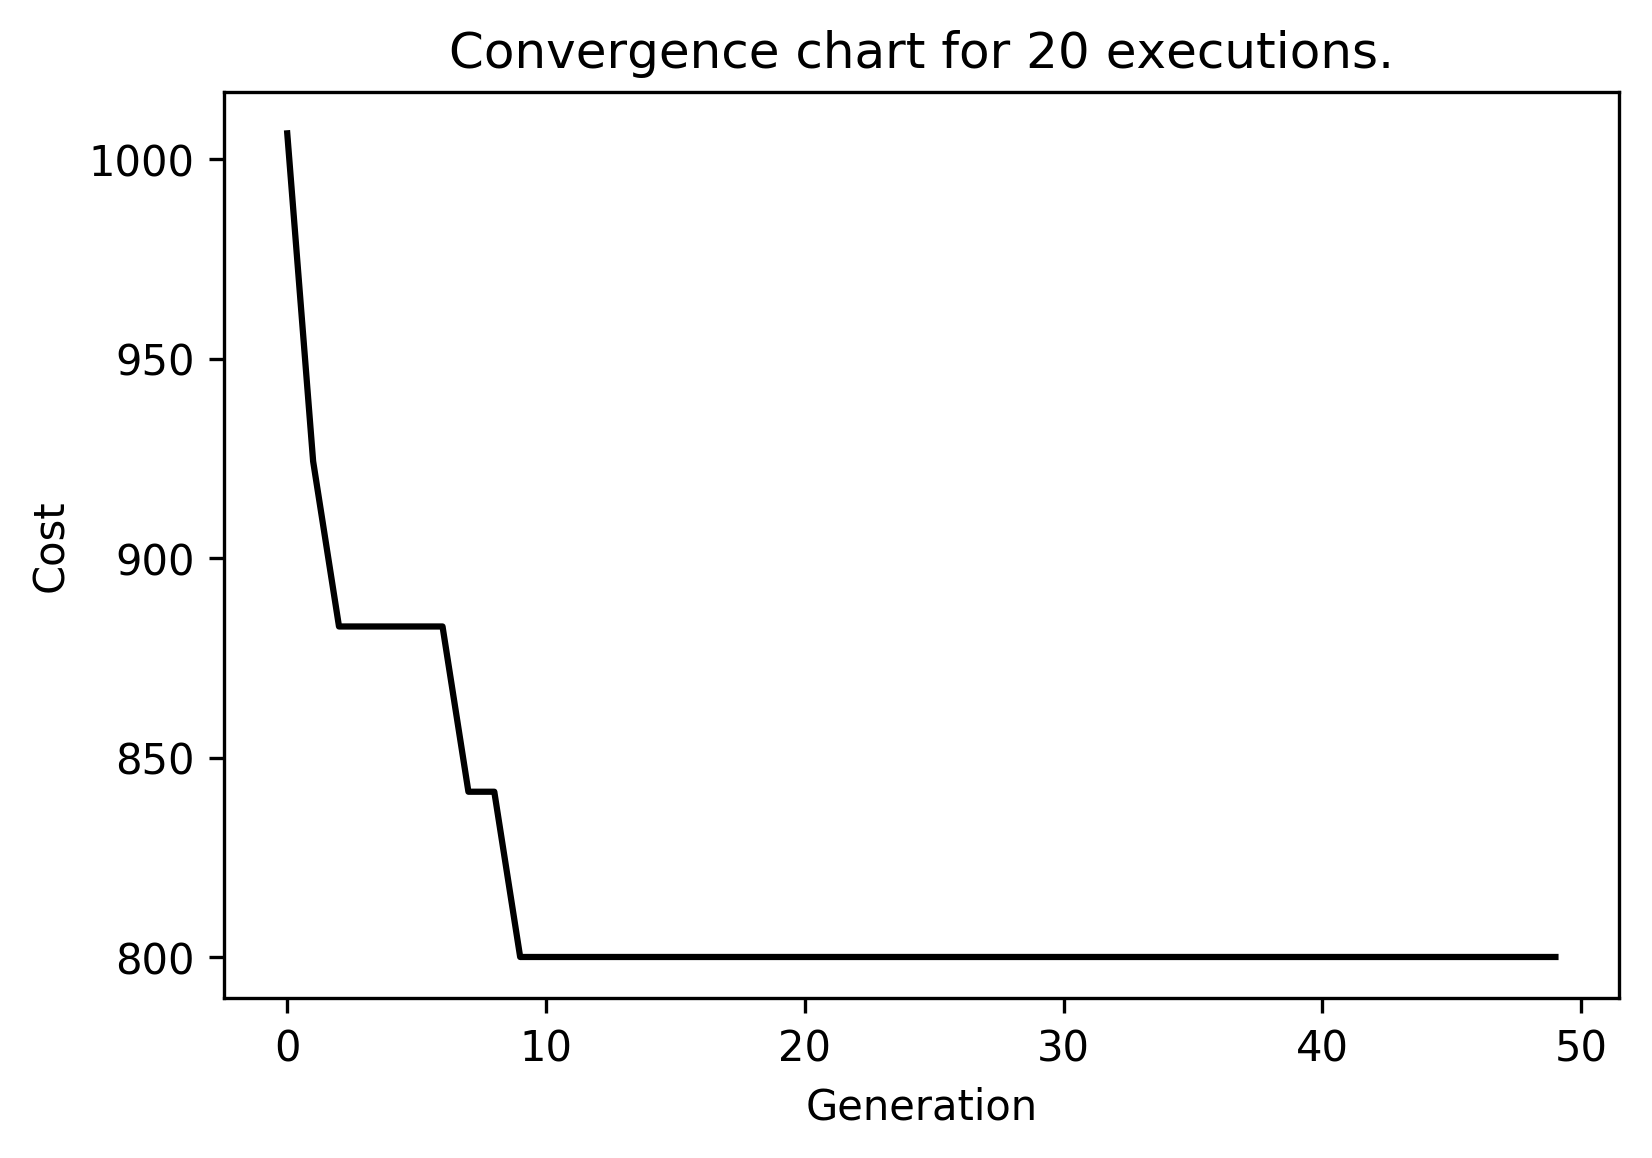

Values plotted in this chart, from the file beside it:
run0; 0; 5500.0; 34487.0723269101; 25947.965417252693; 141319502.95688915; 11887.78797577115; 34487.07232691012; 41384.48679229214; 57901.21318402769
run0; 1; 5500; 36277; 23834; 117962552; 10861; 36277; 43532; 54222
run0; 2; 1089; 33136; 21574; 158417689; 12586; 33136; 39763; 51506
run0; 3; 1048; 32189; 24179; 173632828; 13177; 32189; 38627; 57216
run0; 4; 1048; 32590; 23440; 159123443; 12614; 32590; 39108; 55059
run0; 5; 941.4; 32970; 24625; 180085953; 13420; 32970; 39563; 58279
run0; 6; 924.3; 30852; 24863; 209737909; 14482; 30852; 37022; 61687
run0; 7; 924.3; 28963; 23082; 219449413; 14814; 28963; 34755; 56583
run0; 8; 924.3; 27651; 22542; 204191187; 14290; 27651; 33181; 56583
run0; 9; 924.3; 26089; 22117; 206180299; 14359; 26089; 31307; 59148
run0; 10; 924.3; 25296; 20268; 185466711; 13619; 25296; 30355; 49820
run0; 11; 924.3; 25019; 20157; 181812858; 13484; 25019; 30022; 49820
run0; 12; 924.3; 25454; 20377; 179827618; 13410; 25454; 30545; 50052
run0; 13; 924.3; 23439; 19016; 184144908; 13570; 23439; 28127; 47300
run0; 14; 924.3; 21514; 17836; 153545127; 12391; 21514; 25817; 45602
run0; 15; 882.8; 22310; 18592; 165051830; 12847; 22310; 26772; 48025
run0; 16; 882.8; 24281; 19684; 160590251; 12672; 24281; 29137; 48998
run0; 17; 882.8; 24369; 20910; 182672812; 13516; 24369; 29243; 57460
run0; 18; 882.8; 22306; 18656; 227930696; 15097; 22306; 26767; 48490
run0; 19; 882.8; 20275; 17361; 175838034; 13260; 20275; 24329; 47264
run0; 20; 882.8; 22411; 17716; 146059771; 12086; 22411; 26893; 42963
run0; 21; 882.8; 19370; 16454; 134713682; 11607; 19370; 23244; 43931
run0; 22; 882.8; 22001; 18840; 157811832; 12562; 22001; 26402; 51400
run0; 23; 882.8; 20667; 17761; 153387208; 12385; 20667; 24801; 48805
run0; 24; 882.8; 20114; 16829; 124689139; 11166; 20114; 24137; 43666
run0; 25; 882.8; 17739; 15700; 116806932; 10808; 17739; 21287; 47063
run0; 26; 882.8; 19084; 16282; 132137409; 11495; 19084; 22900; 43878
run0; 27; 882.8; 18613; 15513; 120290456; 10968; 18613; 22336; 39902
run0; 28; 841.4; 20641; 16703; 127987788; 11313; 20641; 24769; 41399
run0; 29; 841.4; 20966; 17754; 107922214; 10389; 20966; 25159; 47241
run0; 30; 841.4; 20794; 16167; 89262180; 9448; 20794; 24953; 38726
run0; 31; 841.4; 18371; 15399; 107343678; 10361; 18371; 22045; 40041
run0; 32; 841.4; 18897; 15965; 108092082; 10397; 18897; 22677; 42173
run0; 33; 841.4; 17368; 15263; 98442895; 9922; 17368; 20842; 44634
run0; 34; 841.4; 16073; 14275; 119510838; 10932; 16073; 19288; 43305
run0; 35; 841.4; 16930; 14716; 102764924; 10137; 16930; 20316; 41532
run0; 36; 841.4; 18834; 15565; 121792459; 11036; 18834; 22601; 39566
run0; 37; 841.4; 19152; 15894; 121672073; 11031; 19152; 22983; 40682
run0; 38; 841.4; 19667; 16056; 109156896; 10448; 19667; 23600; 40175
run0; 39; 841.4; 19182; 16163; 116685056; 10802; 19182; 23019; 42486
run0; 40; 841.4; 20459; 16648; 105055831; 10250; 20459; 24550; 41523
run0; 41; 841.4; 19510; 15510; 79118655; 8895; 19510; 23411; 37723
run0; 42; 841.4; 20437; 17131; 96286567; 9813; 20437; 24524; 44661
run0; 43; 841.4; 21239; 17786; 113159176; 10638; 21239; 25487; 46332
run0; 44; 841.4; 20261; 15856; 87650490; 9362; 20261; 24313; 38125
run0; 45; 841.4; 20336; 17425; 78843110; 8879; 20336; 24404; 47572
run0; 46; 841.4; 20246; 16460; 90144756; 9494; 20246; 24295; 41002
run0; 47; 841.4; 19410; 15766; 85392491; 9241; 19410; 23292; 39191
run0; 48; 841.4; 19535; 15756; 78608461; 8866; 19535; 23442; 38863
run0; 49; 841.4; 19486; 15988; 83060764; 9114; 19486; 23383; 40258
run1; 0; 6357; 35951; 28672; 167190670; 12930; 35951; 43141; 65184
run1; 1; 6357; 35974; 28679; 155807822; 12482; 35974; 43169; 65184
run1; 2; 1271; 34236; 24493; 142274163; 11928; 34236; 41083; 57402
run1; 3; 1271; 31967; 23730; 163489869; 12786; 31967; 38361; 55793
run1; 4; 1271; 34226; 23939; 152907433; 12366; 34226; 41071; 56154
run1; 5; 1130; 35194; 25979; 159280833; 12621; 35194; 42232; 61213
run1; 6; 1130; 33551; 24036; 160544319; 12671; 33551; 40261; 56415
run1; 7; 1130; 31945; 23679; 188929569; 13745; 31945; 38333; 55763
run1; 8; 1130; 31559; 25016; 188153515; 13717; 31559; 37870; 60915
run1; 9; 1130; 32027; 24488; 179150357; 13385; 32027; 38432; 58279
run1; 10; 1130; 30782; 22480; 180615274; 13439; 30782; 36939; 52772
... 939 more rows
